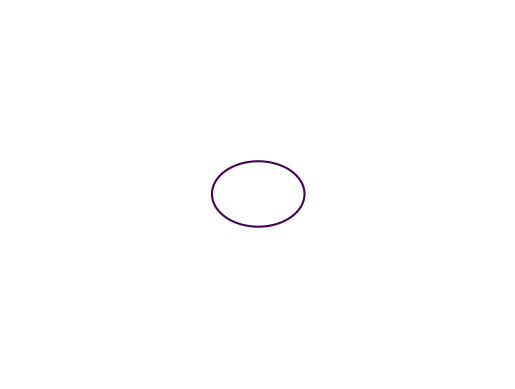

Reproduce this figure in Python.
import matplotlib.pyplot as plt
import numpy as np 

def ellips_plottrer(a=1, b=2):
     
    x = np.arange(-2*a, 2*a, 0.01)
    y = np.arange(-2*b, 2*b, 0.01)


    X, Y = np.meshgrid(x, y)

    fxy = X**2 + Y**2 * a * b - 1

    plt.contour( X, Y, fxy, levels = [0]) 

    #plt.axis('scaled') 
    plt.axis('equal')
    plt.axis('off')
    plt.savefig('lab3.png')
    
if __name__ == '__main__':
	ellips_plottrer()